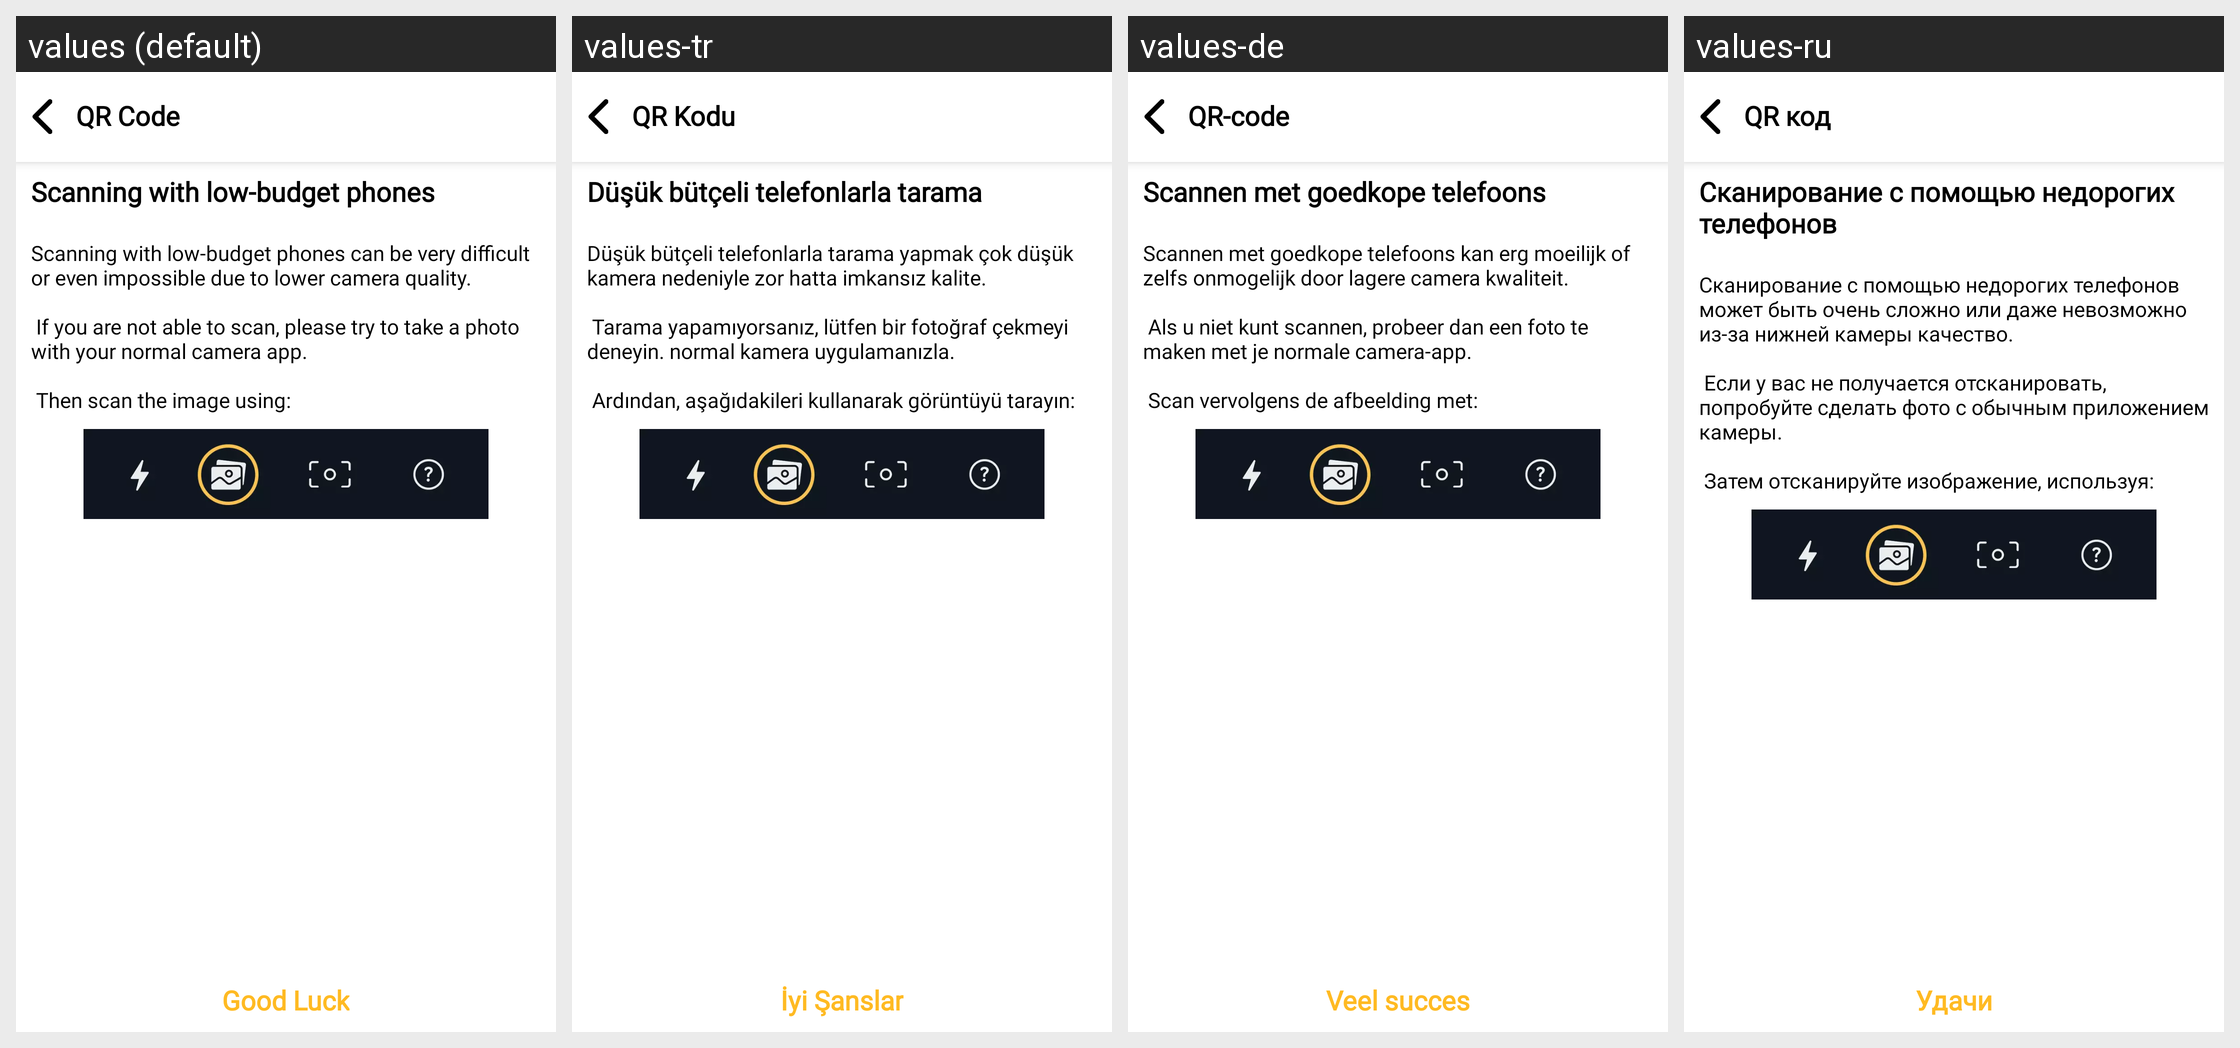

Translations of the strings shown on this Android screen, per locale in the grid:
Android screen res/layout/activity_scanning_not_work.xml rendered under 4 locales, left to right: values (default), values-tr, values-de, values-ru. Device: Nexus 5 (rendered at 1080×1920; each locale shown at half size, 540×960, under a caption strip naming it); theme AppTheme.
Other locales in the repository, not shown: values-an, values-ar, values-es-rES, values-fr, values-hi, values-it, values-iw, values-pt, values-zh.
Strings drawn on this screen, with the default value and each locale's value (text and hints the layout hard-codes, and strings that could not be matched under every locale, appear in the picture but are not listed):

QRCode
  values: QR Code
  values-tr: QR Kodu
  values-de: QR-code
  values-ru: QR код

scanning_low_budget
  values: Scanning with low-budget phones
  values-tr: Düşük bütçeli telefonlarla tarama
  values-de: Scannen met goedkope telefoons
  values-ru: Сканирование с помощью недорогих телефонов

scanned_not_work_txt
  values: Scanning with low-budget phones can be very difficult or even impossible due to lower camera quality.
      
       If you are not able to scan, please try to take a photo with your normal camera app.
      
       Then scan the image using:
  values-tr: Düşük bütçeli telefonlarla tarama yapmak çok düşük kamera nedeniyle zor hatta imkansız kalite.
      
       Tarama yapamıyorsanız, lütfen bir fotoğraf çekmeyi deneyin. normal kamera uygulamanızla.
      
       Ardından, aşağıdakileri kullanarak görüntüyü tarayın:
  values-de: Scannen met goedkope telefoons kan erg moeilijk of zelfs onmogelijk door lagere camera kwaliteit.
      
       Als u niet kunt scannen, probeer dan een foto te maken met je normale camera-app.
      
       Scan vervolgens de afbeelding met:
  values-ru: Сканирование с помощью недорогих телефонов может быть очень сложно или даже невозможно из-за нижней камеры качество.
      
       Если у вас не получается отсканировать, попробуйте сделать фото с обычным приложением камеры.
      
       Затем отсканируйте изображение, используя:

good_luck
  values: Good Luck
  values-tr: İyi Şanslar
  values-de: Veel succes
  values-ru: Удачи
